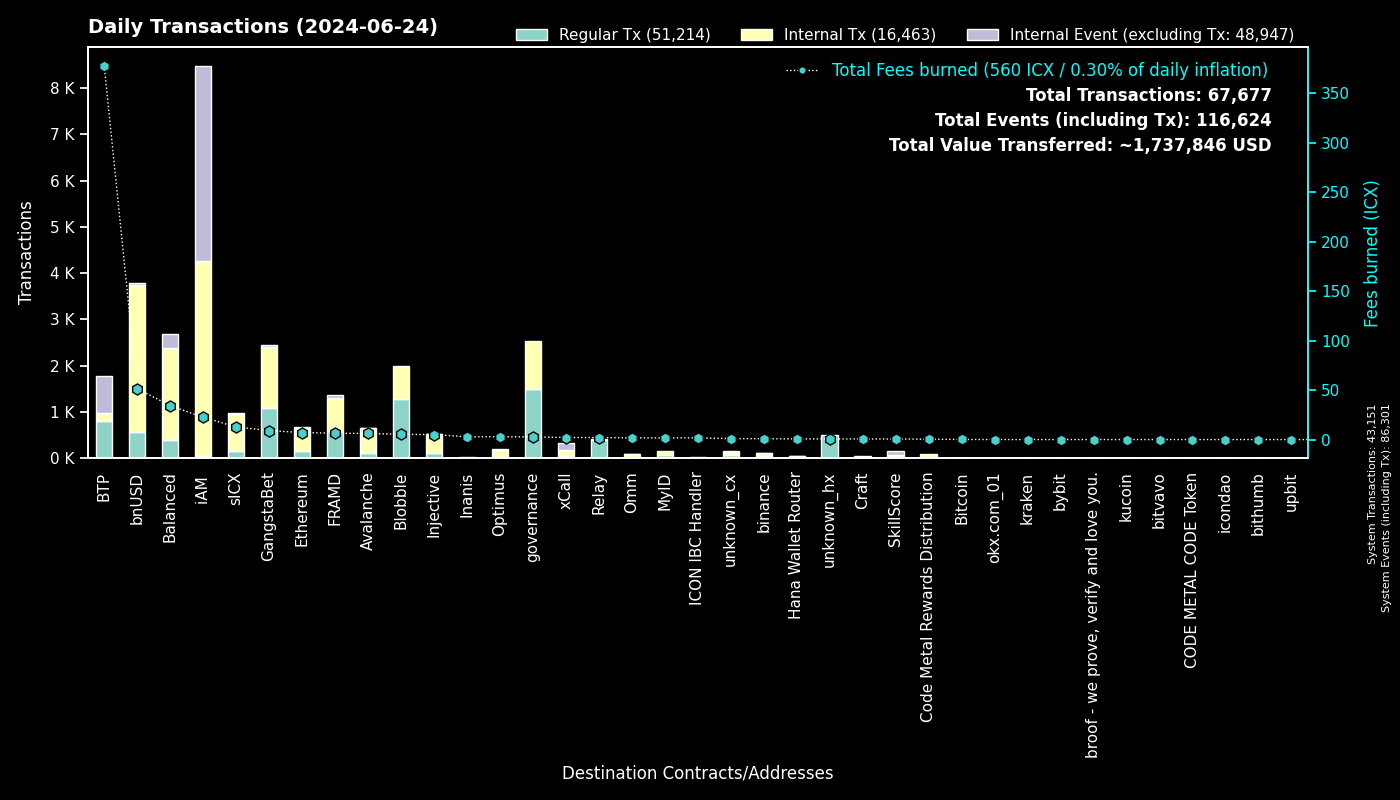

The data file committed next to this chart (first rows):
to, Regular Tx, Fees burned, to_def, Internal Tx, Internal Event (excluding Tx), group
0, 43149, 0.0, System, 2, 43150, System
cx00000000000000000000000000000000000000…, 1505, 2.651, governance, 1038, 0, governance
cxe5c2c460364acc5f8c1d5ca925930043d8d9c9…, 1008, 4.685, GangstaBet Crown, 1012, 0, GangstaBet
cxee7a00755a757e3c519a0616456030e33dc9d4…, 788, 376.1, BTP_2, 0, 800, BTP
cxf14dea1cff7ceb29a46e6d04533a08f84441e4…, 693, 2.865, Blobble Stake Token, 704, 0, Blobble
cxf2ca3b655a782f39227934d37ff3b77f9b1ebc…, 588, 2.401, Blobble, 0, 0, Blobble
cx2aa9b28a657e3121b75d3d4fe65e569398645d…, 579, 5.834, FRAMD Token, 646, 10, FRAMD
cx88fd7df7ddff82f7cc735c871dc519838cb235…, 566, 51.42, bnUSD, 3180, 45, bnUSD
cxca5faa5a71d986a2e84dd7e6f5ff791d29901e…, 400, 1.927, Relay_4, 0, 0, Relay
cx288d13e1b63563459a2ac6179f237711f6851c…, 154, 7.01, Ethereum, 491, 36, Ethereum
cx2609b924e33ef00b648a409245c7ea394c4678…, 148, 12.68, sICX, 816, 14, sICX
cxa0af3165c08318e988cb30993b3048335b94af…, 132, 4.635, balanced_dex, 324, 55, Balanced
cx66a031cc3bd305c76371fb586e93801b948254…, 111, 6.154, Avalanche, 537, 4, Avalanche
cx4297f4b63262507623b6ad575d0d8dd2db980e…, 105, 5.019, Injective, 428, 2, Injective
cx21e94c08c03daee80c25d8ee3ea22a20786ec2…, 94, 14.64, balanced_router, 969, 64, Balanced
cx66d4d90f5f113eba575bf793570135f9b10cec…, 61, 5.274, balanced_loans, 158, 119, Balanced
cxa07f426062a1384bdd762afa6a87d123fbc81c…, 52, 2.058, xCall, 136, 139, xCall
cx5a0af85407c69945eb318d4ac18e9e84218416…, 50, 2.938, GangWar Simulation, 123, 38, GangstaBet
cxba62bb61baf8dd8b6a04633fe33806547785a0…, 46, 1.376, MyID_3, 44, 0, MyID
cx14002628a4599380f391f708843044bc93dce2…, 46, 22.45, iAM Div, 4209, 4212, iAM
cxd82fb5d3effecd8c9071a4bba3856ad7222c4b…, 39, 2.097, Balanced Savings, 104, 2, Balanced
cx694e8c9f1a05c8c3719f30d46b97697960e428…, 34, 0.321, MyID_2, 34, 0, MyID
hxb568381d35d3e7a6383200e8a0d30310af20b9…, 25, 0.03125, binance_hot, 0, 0, binance
cx44250a12074799e26fdeee75648ae47e2cc842…, 20, 1.081, balanced_governance, 1, 2, Balanced
cxdada6921d08fbf37c6f228816852e58b219cc5…, 18, 0.1237, unknown_cx, 0, 7, unknown_cx
cx91a5817cf6e7adbcbcee9e8815c63f83d9a98a…, 18, 0.1337, unknown_cx, 0, 11, unknown_cx
cx2d552c485ec8bcaa75aac02424e2aca6ffdb2f…, 16, 0.8041, Binance Coin, 70, 1, binance
cx10d59e8103ab44635190bd4139dbfd682fa2d0…, 15, 0.7652, balanced_rewards, 28, 21, Balanced
cx5b5a03cb525a1845d0af3a872d525b18a810ac…, 15, 2, btp-0x38.bsc-BTCB, 171, 2, BTP
hx85532472e789802a943bd34a8aeb86668bc232…, 15, 0.01875, okx.com_01, 0, 0, okx.com_01
cxe971c0a92c58db502e4a224efc6ba311eb1c17…, 15, 2.814, Inanis Treasury, 2, 0, Inanis
cxf61cd5a45dc9f91c15aa65831a30a90d59a096…, 14, 2.816, balanced_baln, 182, 9, Balanced
cx2dc662031f3d62bcdba4f63e9bf827767c8475…, 11, 0.5681, SkillScore, 67, 71, SkillScore
cx203d9cd2a669be67177e997b8948ce2c35caff…, 11, 2.299, balanced_dividends, 155, 5, Balanced
cxd17316e24ee40f2ef8ed6f3a497311db1b3520…, 10, 0.1558, GangstaVerse LootBox, 52, 0, GangstaBet
cx28b2ec885b50c8a93da752f2d0467a67127a70…, 10, 0.5679, CROWN, 69, 3, GangstaBet
cx622bbab73698f37dbef53955fd3decffeb0b0c…, 10, 1.675, ICON IBC Handler, 2, 14, ICON IBC Handler
cx917f88460d4ebec1fd656d4dbe51131a37d168…, 9, 0.0609, unknown_cx, 0, 5, unknown_cx
cx59d899fce52cadd1feb5128ff5e6672f03943e…, 9, 0.05914, unknown_cx, 0, 4, unknown_cx
cxaa99a164586883eed0322d62a31946dfa9491f…, 9, 0.8111, optimus_rewards, 22, 2, Optimus
hx68646780e14ee9097085f7280ab137c3633b4b…, 8, 0.01, kraken_hot, 0, 0, kraken
hx6b91c8dea3114de74ecfa85908b875778c2b59…, 8, 0.01, bybit, 0, 0, bybit
hx4dc7903504bb800a462378348a42f53742759e…, 7, 0.00875, unknown_hx, 0, 0, unknown_hx
hx82f17d1ef454770870bed623f9f0da575cd0b6…, 7, 0.00875, unknown_hx, 0, 0, unknown_hx
cx334db6519871cb2bfd154cec0905ced4ea142d…, 6, 0.02291, unknown_cx, 0, 0, unknown_cx
hxe246d096a304780258480ca4d4bbf386c0df30…, 5, 0.00625, unknown_hx, 0, 0, unknown_hx
cx28497aef34ec44ad2be9249daddfbe34b54f30…, 5, 0.0671, Balanced Bribe, 5, 0, Balanced
hxbb984f278abd66ae2155edbd91f8c87ce98411…, 5, 0.00625, kucoin, 0, 0, kucoin
hx8cee0890d70ce6fdfcdedc58836846869108d0…, 4, 0.005, unknown_hx, 0, 0, unknown_hx
hx8acbfbf57dfc49f5fa9b1df2fc55fd9216b3e7…, 4, 0.005, unknown_hx, 0, 0, unknown_hx
cxc83f6eaf7e123f656657ebac3b09bc7a38e323…, 4, 0.3557, Code Metal Rewards Distribution, 96, 0, Code Metal Rewards Distribution
hx8d5db277256af15571faec92edb29f823b431a…, 4, 0.005, unknown_hx, 0, 0, unknown_hx
cx1a29259a59f463a67bb2ef84398b30ca56b583…, 4, 1.007, omm_token, 76, 0, Omm
cxabea09a8c5f3efa54d0a0370b14715e6f22705…, 4, 0.1253, Balanced Asset Manager, 17, 8, Balanced
cx9c4698411c6d9a780f605685153431dcda0460…, 4, 0.08292, Auction, 28, 0, Craft
cx8683d50b9f53275081e13b64fba9d6a56b7c57…, 4, 0.06414, gangstabet_trade, 3, 0, GangstaBet
hxa390d24fdcba68515b492ffc553192802706a1…, 4, 0.005, bitvavo_hot, 0, 0, bitvavo
cx6139a27c15f1653471ffba0b4b88dc15de7e32…, 4, 0.6883, gangstabet_token, 61, 2, GangstaBet
cx30f18d26f45d990112a4cd4825c0b79af73aac…, 4, 0.6096, Yetis, 75, 63, FRAMD
hxaad27313bfd9beed05d523464a0460b3d34cf1…, 3, 0.00375, unknown_hx, 0, 0, unknown_hx
... 461 more rows
